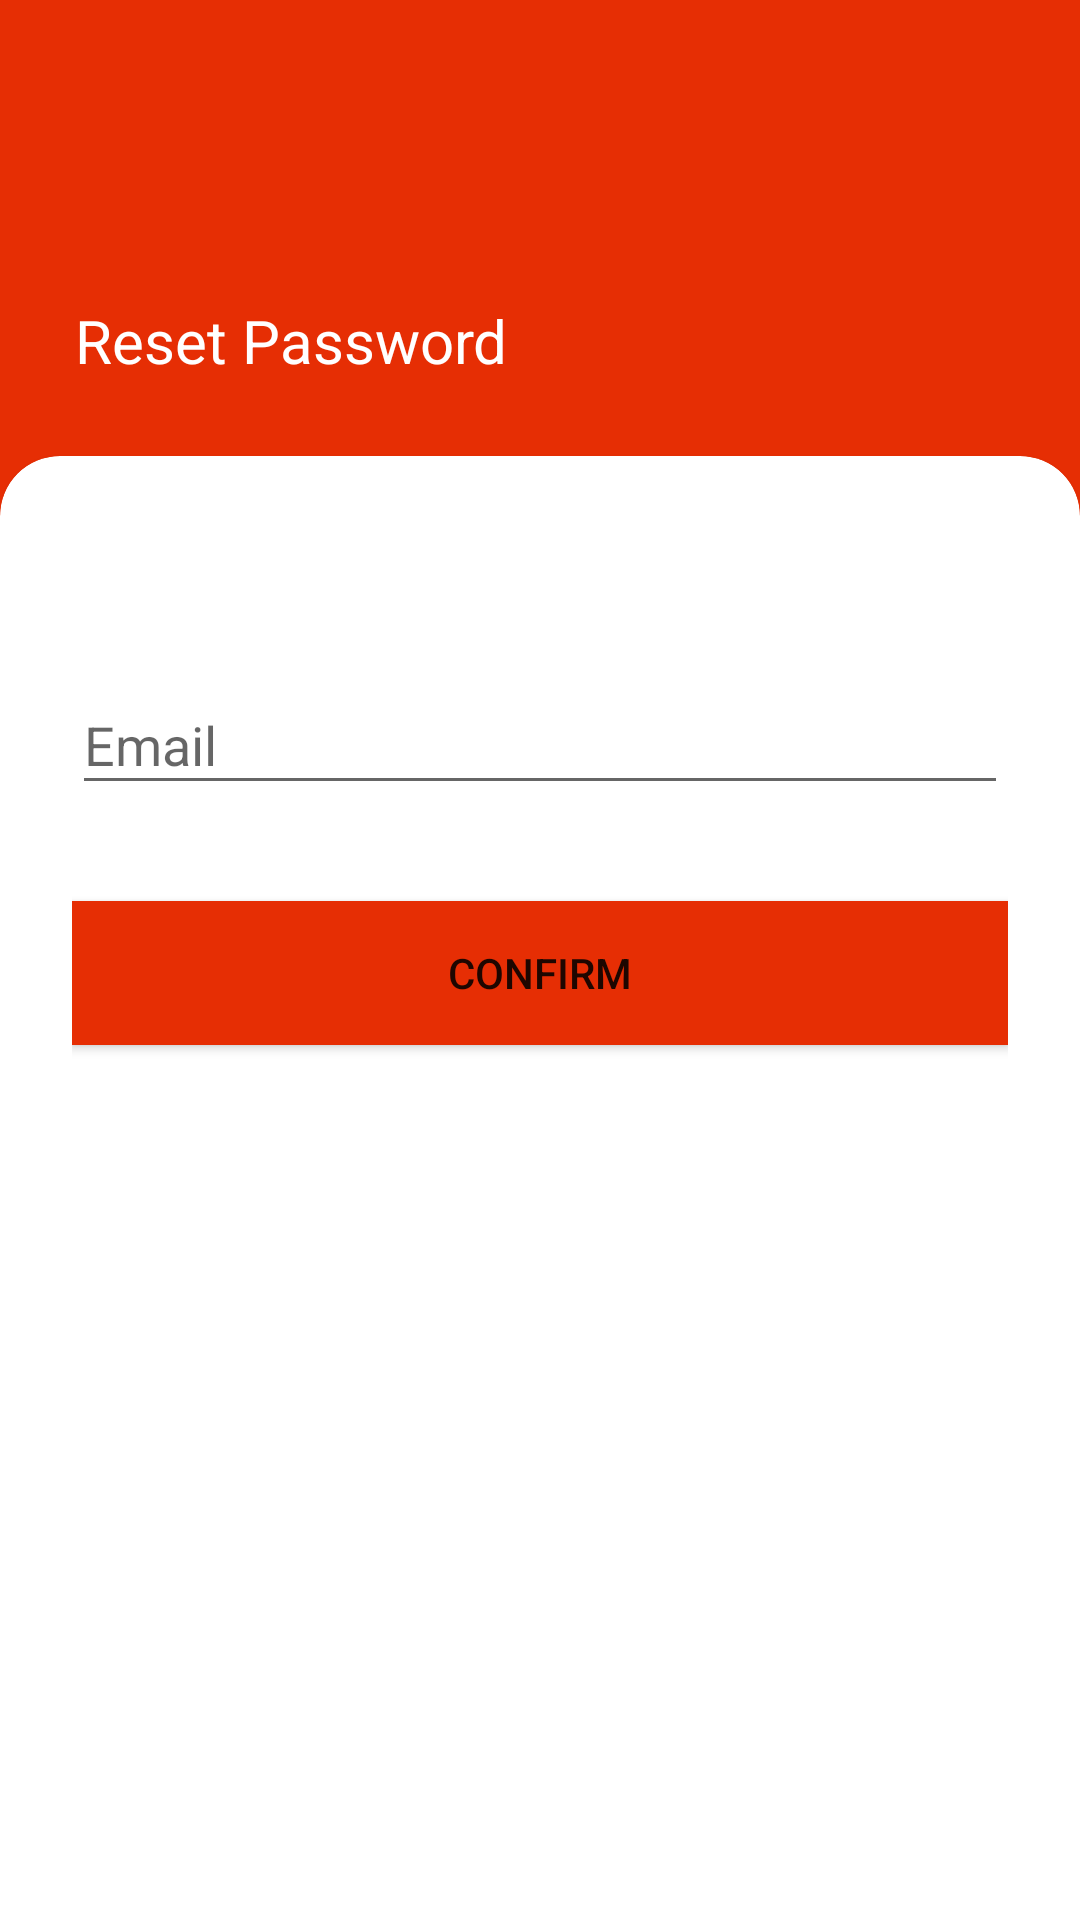

The Android layout XML behind this screen, and the referenced resources:
<!-- AndroidManifest.xml: application theme AppTheme -->
<!-- res/layout/activity_reset_password.xml -->
<?xml version="1.0" encoding="utf-8"?>
<RelativeLayout xmlns:android="http://schemas.android.com/apk/res/android"
    android:layout_width="fill_parent"
    android:layout_height="fill_parent"
    xmlns:app="http://schemas.android.com/apk/res-auto"
    android:background="@color/colorPrimary">

    <TextView
        android:id="@+id/tvSignIn"
        android:layout_width="match_parent"
        android:layout_height="wrap_content"
        android:layout_marginTop="100dp"
        android:layout_marginLeft="25dp"
        android:layout_marginBottom="25dp"
        android:text="Reset Password"
        android:textSize="20sp"
        android:textColor="@android:color/white"
        />

    <androidx.cardview.widget.CardView
        android:layout_width="match_parent"
        android:layout_height="match_parent"
        android:layout_below="@+id/tvSignIn"
        app:cardCornerRadius="20dp"
        android:layout_marginBottom="-20dp">

        <LinearLayout
            android:layout_width="match_parent"
            android:layout_height="wrap_content"
            android:orientation="vertical"
            android:paddingLeft="24dp"
            android:paddingTop="56dp"
            android:paddingRight="24dp">

            
            <com.google.android.material.textfield.TextInputLayout
                android:layout_width="match_parent"
                android:layout_height="wrap_content"
                android:layout_marginTop="8dp"
                android:layout_marginBottom="8dp">

                <com.google.android.material.textfield.TextInputEditText
                    android:id="@+id/input_email"
                    android:layout_width="match_parent"
                    android:layout_height="wrap_content"
                    android:hint="Email"
                    android:inputType="textEmailAddress" />
            </com.google.android.material.textfield.TextInputLayout>

            

            <Button
                android:id="@+id/btn_confirm"
                android:layout_width="fill_parent"
                android:layout_height="wrap_content"
                android:layout_marginTop="24dp"
                android:layout_marginBottom="24dp"
                android:padding="12dp"
                android:background="@color/colorPrimary"
                android:text="Confirm"
                android:foreground="?android:attr/selectableItemBackground"/>

        </LinearLayout>

    </androidx.cardview.widget.CardView>
</RelativeLayout>
<!-- resources referenced by this layout -->
<resources>
  <color name="colorPrimary">#E62E04</color>
  <style name="AppTheme" parent="Base.Theme.AppCompat.Light.DarkActionBar">
          
          <item name="colorPrimary">@color/colorPrimaryLight</item>
          <item name="colorPrimaryDark">@color/colorPrimaryDark</item>
          <item name="colorAccent">@color/colorAccent</item>
      </style>
  <color name="colorPrimaryLight">#fc8a1a</color>
  <color name="colorPrimaryDark">#CF2A04</color>
  <color name="colorAccent">#111111</color>
</resources>
